pico-8 play session: hold ← + tap ❎

[t = 2 s] hold ← ~2s, tap ❎ ~4×
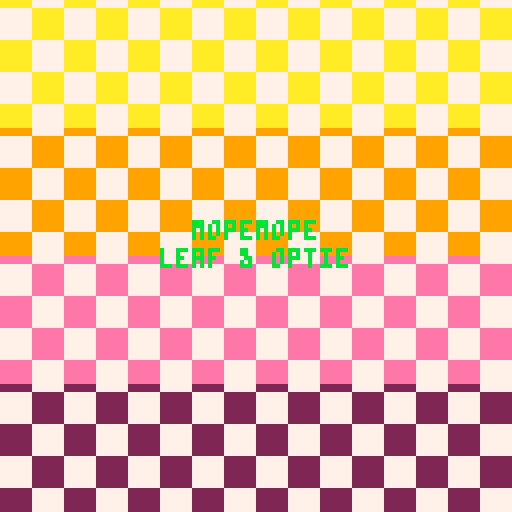

pico-8 cartridge
version 14
__lua__
function nextscene()
 scene+=1
 s_f=0
 camera()
 pal()
end

function scene0()
 
end

function scene1()
 
 rectfill(0,0,127,31,10)
 rectfill(0,32,127,63,9)
 rectfill(0,64,127,95,14)
 rectfill(0,96,127,127,2)
 
 --print("mopemope",49,56,0)
 --print("leaf & optie",41,63,0)
 local tf=s_f%16<8
 local tk=s_f%8
 for i=0,17 do
  for j=0,17 do
   if((tf and (i+j)%2==0)or(not tf and ((i+j)%2==1)))rectfill(i*8,j*8-tk,i*8+7,j*8-tk+7,7)
  end
 end
 if s_f%36<18 then
	 print("mopemope",48,55,4)
	 print("leaf & optie",40,62,4)
	else
	 print("mopemope",48,55,11)
	 print("leaf & optie",40,62,11)
	end
	if(s_f>=36*8)nextscene()
end

function scene2()
	rectfill(0,0,127,127,11)
	circfill(63,70,20,7)
	circfill(63,70,12,11)
	spr(64,24,30,2,2)
	spr(64,40,20,2,2)
	spr(64,56,30,2,2)
	spr(64,72,20,2,2)
	spr(64,88,30,2,2)
	if s_f%36<18 then 
	 spr(68,57,62,2,2)
	else
		spr(70,57,62,2,2)
	end
	if(s_f>=18*32)nextscene()
end


function scene3()
	if s_f==1 then
	 trees={}
	 for i=1,35 do
		add(trees,{
		 x=(i-1)*8,
		 y=30+rnd(10)
		})
	end
	end
 rectfill(0,0,127,127,11)
 rectfill(0,62,127,76,7)
 for t in all(trees) do
  spr(64,t.x,t.y,2,2)
 end
 if s_f%15==flr(rnd(15)) then
  add(balls,{
   x=127,
   t=rnd(36),
   y=0,
   z=62+flr(rnd(7)),
   cl=rndc[flr(rnd(#rndc))+1]
  })
 end
 if #balls>0 then
 	for b in all(balls) do
 	 b.x-=0.5
 	 b.y=-abs(sin(b.t/36))*10
 	 b.t+=0.5
 	 if(b.x<-10)del(balls,b)
 	end
 	for b in all(balls) do
 	 pal(7,b.cl)
 	 spr(3,b.x,b.y+b.z)
 	 pal()
 	end
 end
 if(s_f>=36*16)nextscene()
end

--lots of flowers
function scene4()
 if s_f==1 then
 	trees={}
 	for i=1,32 do
		add(trees,{
		 x=(i-1)*8,
		 y=30+rnd(10)
		})
		end
		flowers={}
		for i=1,20 do
			add(flowers,{
		 	x=(i-1)*18,
		 	y=64+rnd(10),
		 	cl=rndf[flr(rnd(#rndf))+1]
			})
		end
	end
	rectfill(0,0,500,500,11)
	campos.x+=0.25
	camera(campos.x,campos.y)
	for t in all(trees) do
  spr(64,t.x,t.y,2,2)
 end
 --spr(68,10,64,2,2)
 --print(#flowers,127,0,7)
	for f in all(flowers) do
		pal(12,f.cl)
	 if s_f%36<18 then
	  spr(68,f.x,f.y,2,2)
	 else
	  spr(70,f.x,f.y,2,2)
	 end
	 pal()
	end
	if(s_f>=36*16)nextscene()
end

--flowers and balls
function scene5()
 if s_f==1 then
  balls={}
  trees={}
  for i=1,32 do
		add(trees,{
		 x=-1+rnd(10),
		 y=(i-8)*20
		})
		end
		for i=1,32 do
		add(trees,{
		 x=117-rnd(10),
		 y=(i-8)*20
		})
		end
		flowers={}
		for i=1,20 do
			add(flowers,{
		 	x=16+rnd(10),
		 	y=(i-1)*18,
		 	cl=rndf[flr(rnd(#rndf))+1]
			})
		end
		for i=1,20 do
			add(flowers,{
		 	x=90+rnd(10),
		 	y=(i-1)*18,
		 	cl=rndf[flr(rnd(#rndf))+1]
			})
		end
 end
 if s_f%15==flr(rnd(15)) then
  add(balls,{
  	z=-20,
   x=40+rnd(36),
   t=rnd(36),
   y=0,
   cl=rndc[flr(rnd(#rndc))+1]
  })
 end
 rectfill(0,0,127,127,11)
 rectfill(40,0,87,127,10)
 for t in all(trees) do
  spr(64,t.x,t.y,2,2)
 end
 for f in all(flowers) do
		pal(12,f.cl)
	 if s_f%36<18 then
	  spr(68,f.x,f.y,2,2)
	 else
	  spr(70,f.x,f.y,2,2)
	 end
	 pal()
	end
 if #balls>0 then
 	for b in all(balls) do
 	 b.z=-abs(sin(b.t/36))*10
 	 b.y+=0.5
 	 b.t+=0.5
 	 if(b.y>150)del(balls,b)
 	end
 	for b in all(balls) do
 	 pal(7,b.cl)
 	 spr(72,b.x,b.y+b.z,2,2)
 	 pal()
 	end
 end
 if(s_f>=36*16)nextscene()
end

function scene6()
	if(s_f<6)or(s_f>=36 and s_f<72*5)then
	 rectfill(0,0,127,127,2)
	end
end
sd={[0]=scene0,scene1,scene2,scene3,scene4,scene5,scene6}

function _init()
 music(1)
 f=0
 scene=1
 s_f=0
 rndc={7,11,12,10,15}
 rndf={2,8,9,12}
 flowers={}
	balls={}
	trees={}
	campos={x=0,y=0}
end

function _update60()
 f+=1
 s_f+=1
end

function _draw()
	cls()
	sd[scene]()
end
__gfx__
0000000000ccc0000000000000777700000000000000000000000000000000000000000000000000000000000000000000000000000000000000000000000000
00000000c71717c000ccc00007171770000000000000000000000000000000000000000000000000000000000000000000000000000000000000000000000000
00700700c77777c0c71717c077171777000000000000000000000000000000000000000000000000000000000000000000000000000000000000000000000000
0007700007878700c77777c077171777000000000000000000000000000000000000000000000000000000000000000000000000000000000000000000000000
00077000cc787cc00787870077777777000000000000000000000000000000000000000000000000000000000000000000000000000000000000000000000000
0070070000ccc000cc787cc077878777000000000000000000000000000000000000000000000000000000000000000000000000000000000000000000000000
000000003003003030ccc03007787770000000000000000000000000000000000000000000000000000000000000000000000000000000000000000000000000
00000000033333000333330000777700000000000000000000000000000000000000000000000000000000000000000000000000000000000000000000000000
00000000000000000000000000000000000000000000000000000000000000000000000000000000000000000000000000000000000000000000000000000000
00000000000000000000000000000000000000000000000000000000000000000000000000000000000000000000000000000000000000000000000000000000
00000000000000000000000000000000000000000000000000000000000000000000000000000000000000000000000000000000000000000000000000000000
00000000000000000000000000000000000000000000000000000000000000000000000000000000000000000000000000000000000000000000000000000000
00000000000000000000000000000000000000000000000000000000000000000000000000000000000000000000000000000000000000000000000000000000
00000000000000000000000000000000000000000000000000000000000000000000000000000000000000000000000000000000000000000000000000000000
00000000000000000000000000000000000000000000000000000000000000000000000000000000000000000000000000000000000000000000000000000000
00000000000000000000000000000000000000000000000000000000000000000000000000000000000000000000000000000000000000000000000000000000
00000000000000000000000000000000000000000000000000000000000000000000000000000000000000000000000000000000000000000000000000000000
00000000000000000000000000000000000000000000000000000000000000000000000000000000000000000000000000000000000000000000000000000000
00000000000000000000000000000000000000000000000000000000000000000000000000000000000000000000000000000000000000000000000000000000
00000000000000000000000000000000000000000000000000000000000000000000000000000000000000000000000000000000000000000000000000000000
00000000000000000000000000000000000000000000000000000000000000000000000000000000000000000000000000000000000000000000000000000000
00000000000000000000000000000000000000000000000000000000000000000000000000000000000000000000000000000000000000000000000000000000
00000000000000000000000000000000000000000000000000000000000000000000000000000000000000000000000000000000000000000000000000000000
00000000000000000000000000000000000000000000000000000000000000000000000000000000000000000000000000000000000000000000000000000000
00000000000000000000000000000000000000000000000000000000000000000000000000000000000000000000000000000000000000000000000000000000
00000000000000000000000000000000000000000000000000000000000000000000000000000000000000000000000000000000000000000000000000000000
00000000000000000000000000000000000000000000000000000000000000000000000000000000000000000000000000000000000000000000000000000000
00000000000000000000000000000000000000000000000000000000000000000000000000000000000000000000000000000000000000000000000000000000
00000000000000000000000000000000000000000000000000000000000000000000000000000000000000000000000000000000000000000000000000000000
00000000000000000000000000000000000000000000000000000000000000000000000000000000000000000000000000000000000000000000000000000000
00000000000000000000000000000000000000000000000000000000000000000000000000000000000000000000000000000000000000000000000000000000
00000000000000000000000000000000000000000000000000000000000000000000000000000000000000000000000000000000000000000000000000000000
0000003333000000000000cccc0000000000cccccc00000000000000000000000000777777770000000777777777000000000000000000000000000000000000
0000033333300000000000cccc0000000000cccccc00000000000000000000000007777777777000007777777777700000000000000000000000000000000000
000033333333000000ccc00cc00ccc00cc7711771177cc000000cccccc0000000077717777177700077771777717770000000000000000000000000000000000
003333333333330000ccc777777ccc00cc7711771177cc000000cccccc0000000777717777177770777771777717777000000000000000000000000000000000
003333333333330000cc77117117cc00cc7777777777cc00cc7711771177cc007777717777177777777771777717777700000000000000000000000000000000
00003333333300000000771171170000cc7777777777cc00cc7711771177cc007777717777177777777771777717777700000000000000000000000000000000
000333333333300000007777777700000077887788770000cc7777777777cc007777717777177777777771777717777700000000000000000000000000000000
003333333333333000cc77877787cc000077887788770000cc7777777777cc007777777777777777777777777777777700000000000000000000000000000000
333333333333333300ccc778887ccc00cccc778877cccc0000778877887700007777777777777777777777777777777700000000000000000000000000000000
333334433333333300ccc00cc00ccc00cccc778877cccc0000778877887700007778777777778777777877777777877700000000000000000000000000000000
0000044440400000000000cccc0000000000cccccc000000cccc778877cccc007777877777787777777787777778777700000000000000000000000000000000
0000044444400000000000cccc0000000000cccccc000000cccc778877cccc007777788888877777777778888887777700000000000000000000000000000000
00004444444400000000000bb000000033000033000033003300cccccc0033000777777777777770077777777777777000000000000000000000000000000000
0000404444040000bbbb000bb000bbbb33000033000033003300cccccc0033000077777777777700007777777777770000000000000000000000000000000000
0044044444044000bbbbbb0bb0bbbbbb003333333333000000333333333300000007777777777000000777777777700000000000000000000000000000000000
44400404440004440000bbbbbbbb0000003333333333000000333333333300000000777777770000000077777777000000000000000000000000000000000000
00000000000000000000000000000000000000000000000000000000000000000000000000000000000000000000000000000000000000000000000000000000
00000000000000000000000000000000000000000000000000000000000000000000000000000000000000000000000000000000000000000000000000000000
00000000000000000000000000000000000000000000000000000000000000000000000000000000000000000000000000000000000000000000000000000000
00000000000000000000000000000000000000000000000000000000000000000000000000000000000000000000000000000000000000000000000000000000
00000000000000000000000000000000000000000000000000000000000000000000000000000000000000000000000000000000000000000000000000000000
00000000000000000000000000000000000000000000000000000000000000000000000000000000000000000000000000000000000000000000000000000000
00000000000000000000000000000000000000000000000000000000000000000000000000000000000000000000000000000000000000000000000000000000
00000000000000000000000000000000000000000000000000000000000000000000000000000000000000000000000000000000000000000000000000000000
00000000000000000000000000000000000000000000000000000000000000000000000000000000000000000000000000000000000000000000000000000000
00000000000000000000000000000000000000000000000000000000000000000000000000000000000000000000000000000000000000000000000000000000
00000000000000000000000000000000000000000000000000000000000000000000000000000000000000000000000000000000000000000000000000000000
00000000000000000000000000000000000000000000000000000000000000000000000000000000000000000000000000000000000000000000000000000000
00000000000000000000000000000000000000000000000000000000000000000000000000000000000000000000000000000000000000000000000000000000
00000000000000000000000000000000000000000000000000000000000000000000000000000000000000000000000000000000000000000000000000000000
00000000000000000000000000000000000000000000000000000000000000000000000000000000000000000000000000000000000000000000000000000000
00000000000000000000000000000000000000000000000000000000000000000000000000000000000000000000000000000000000000000000000000000000
00000000000000000000000000000000000000000000000000000000000000000000000000000000000000000000000000000000000000000000000000000000
00000000000000000000000000000000000000000000000000000000000000000000000000000000000000000000000000000000000000000000000000000000
00000000000000000000000000000000000000000000000000000000000000000000000000000000000000000000000000000000000000000000000000000000
00000000000000000000000000000000000000000000000000000000000000000000000000000000000000000000000000000000000000000000000000000000
00000000000000000000000000000000000000000000000000000000000000000000000000000000000000000000000000000000000000000000000000000000
00000000000000000000000000000000000000000000000000000000000000000000000000000000000000000000000000000000000000000000000000000000
00000000000000000000000000000000000000000000000000000000000000000000000000000000000000000000000000000000000000000000000000000000
00000000000000000000000000000000000000000000000000000000000000000000000000000000000000000000000000000000000000000000000000000000
00000000000000000000000000000000000000000000000000000000000000000000000000000000000000000000000000000000000000000000000000000000
00000000000000000000000000000000000000000000000000000000000000000000000000000000000000000000000000000000000000000000000000000000
00000000000000000000000000000000000000000000000000000000000000000000000000000000000000000000000000000000000000000000000000000000
00000000000000000000000000000000000000000000000000000000000000000000000000000000000000000000000000000000000000000000000000000000
00000000000000000000000000000000000000000000000000000000000000000000000000000000000000000000000000000000000000000000000000000000
00000000000000000000000000000000000000000000000000000000000000000000000000000000000000000000000000000000000000000000000000000000
00000000000000000000000000000000000000000000000000000000000000000000000000000000000000000000000000000000000000000000000000000000
00000000000000000000000000000000000000000000000000000000000000000000000000000000000000000000000000000000000000000000000000000000
00000000000000000000000000000000000000000000000000000000000000000000000000000000000000000000000000000000000000000000000000000000
00000000000000000000000000000000000000000000000000000000000000000000000000000000000000000000000000000000000000000000000000000000
00000000000000000000000000000000000000000000000000000000000000000000000000000000000000000000000000000000000000000000000000000000
00000000000000000000000000000000000000000000000000000000000000000000000000000000000000000000000000000000000000000000000000000000
00000000000000000000000000000000000000000000000000000000000000000000000000000000000000000000000000000000000000000000000000000000
00000000000000000000000000000000000000000000000000000000000000000000000000000000000000000000000000000000000000000000000000000000
00000000000000000000000000000000000000000000000000000000000000000000000000000000000000000000000000000000000000000000000000000000
00000000000000000000000000000000000000000000000000000000000000000000000000000000000000000000000000000000000000000000000000000000
00000000000000000000000000000000000000000000000000000000000000000000000000000000000000000000000000000000000000000000000000000000
00000000000000000000000000000000000000000000000000000000000000000000000000000000000000000000000000000000000000000000000000000000
00000000000000000000000000000000000000000000000000000000000000000000000000000000000000000000000000000000000000000000000000000000
00000000000000000000000000000000000000000000000000000000000000000000000000000000000000000000000000000000000000000000000000000000
00000000000000000000000000000000000000000000000000000000000000000000000000000000000000000000000000000000000000000000000000000000
00000000000000000000000000000000000000000000000000000000000000000000000000000000000000000000000000000000000000000000000000000000
00000000000000000000000000000000000000000000000000000000000000000000000000000000000000000000000000000000000000000000000000000000
00000000000000000000000000000000000000000000000000000000000000000000000000000000000000000000000000000000000000000000000000000000
00000000000000000000000000000000000000000000000000000000000000000000000000000000000000000000000000000000000000000000000000000000
00000000000000000000000000000000000000000000000000000000000000000000000000000000000000000000000000000000000000000000000000000000
00000000000000000000000000000000000000000000000000000000000000000000000000000000000000000000000000000000000000000000000000000000
00000000000000000000000000000000000000000000000000000000000000000000000000000000000000000000000000000000000000000000000000000000
00000000000000000000000000000000000000000000000000000000000000000000000000000000000000000000000000000000000000000000000000000000
00000000000000000000000000000000000000000000000000000000000000000000000000000000000000000000000000000000000000000000000000000000
00000000000000000000000000000000000000000000000000000000000000000000000000000000000000000000000000000000000000000000000000000000
00000000000000000000000000000000000000000000000000000000000000000000000000000000000000000000000000000000000000000000000000000000
00000000000000000000000000000000000000000000000000000000000000000000000000000000000000000000000000000000000000000000000000000000
00000000000000000000000000000000000000000000000000000000000000000000000000000000000000000000000000000000000000000000000000000000
00000000000000000000000000000000000000000000000000000000000000000000000000000000000000000000000000000000000000000000000000000000
00000000000000000000000000000000000000000000000000000000000000000000000000000000000000000000000000000000000000000000000000000000
00000000000000000000000000000000000000000000000000000000000000000000000000000000000000000000000000000000000000000000000000000000
00000000000000000000000000000000000000000000000000000000000000000000000000000000000000000000000000000000000000000000000000000000
00000000000000000000000000000000000000000000000000000000000000000000000000000000000000000000000000000000000000000000000000000000
00000000000000000000000000000000000000000000000000000000000000000000000000000000000000000000000000000000000000000000000000000000
00000000000000000000000000000000000000000000000000000000000000000000000000000000000000000000000000000000000000000000000000000000
00000000000000000000000000000000000000000000000000000000000000000000000000000000000000000000000000000000000000000000000000000000
00000000000000000000000000000000000000000000000000000000000000000000000000000000000000000000000000000000000000000000000000000000
00000000000000000000000000000000000000000000000000000000000000000000000000000000000000000000000000000000000000000000000000000000
00000000000000000000000000000000000000000000000000000000000000000000000000000000000000000000000000000000000000000000000000000000
00000000000000000000000000000000000000000000000000000000000000000000000000000000000000000000000000000000000000000000000000000000
00000000000000000000000000000000000000000000000000000000000000000000000000000000000000000000000000000000000000000000000000000000
00000000000000000000000000000000000000000000000000000000000000000000000000000000000000000000000000000000000000000000000000000000
00000000000000000000000000000000000000000000000000000000000000000000000000000000000000000000000000000000000000000000000000000000
00000000000000000000000000000000000000000000000000000000000000000000000000000000000000000000000000000000000000000000000000000000
00000000000000000000000000000000000000000000000000000000000000000000000000000000000000000000000000000000000000000000000000000000
00000000000000000000000000000000000000000000000000000000000000000000000000000000000000000000000000000000000000000000000000000000
00000000000000000000000000000000000000000000000000000000000000000000000000000000000000000000000000000000000000000000000000000000
00000000000000000000000000000000000000000000000000000000000000000000000000000000000000000000000000000000000000000000000000000000
00000000000000000000000000000000000000000000000000000000000000000000000000000000000000000000000000000000000000000000000000000000
00000000000000000000000000000000000000000000000000000000000000000000000000000000000000000000000000000000000000000000000000000000
__gff__
0000000000000000000000000000000000000000000000000000000000000000000000000000000000000000000000000000000000000000000000000000000000000000000000000000000000000000000000000000000000000000000000000000000000000000000000000000000000000000000000000000000000000000
0000000000000000000000000000000000000000000000000000000000000000000000000000000000000000000000000000000000000000000000000000000000000000000000000000000000000000000000000000000000000000000000000000000000000000000000000000000000000000000000000000000000000000
__map__
0000000000000000000000000000000000000000000000000000000000000000000000000000000000000000000000000000000000000000000000000000000000000000000000000000000000000000000000000000000000000000000000000000000000000000000000000000000000000000000000000000000000000000
0000000000000000000000000000000000000000000000000000000000000000000000000000000000000000000000000000000000000000000000000000000000000000000000000000000000000000000000000000000000000000000000000000000000000000000000000000000000000000000000000000000000000000
0000000000000000000000000000000000000000000000000000000000000000000000000000000000000000000000000000000000000000000000000000000000000000000000000000000000000000000000000000000000000000000000000000000000000000000000000000000000000000000000000000000000000000
0000000000000000000000000000000000000000000000000000000000000000000000000000000000000000000000000000000000000000000000000000000000000000000000000000000000000000000000000000000000000000000000000000000000000000000000000000000000000000000000000000000000000000
0000000000000000000000000000000000000000000000000000000000000000000000000000000000000000000000000000000000000000000000000000000000000000000000000000000000000000000000000000000000000000000000000000000000000000000000000000000000000000000000000000000000000000
0000000000000000000000000000000000000000000000000000000000000000000000000000000000000000000000000000000000000000000000000000000000000000000000000000000000000000000000000000000000000000000000000000000000000000000000000000000000000000000000000000000000000000
0000000000000000000000000000000000000000000000000000000000000000000000000000000000000000000000000000000000000000000000000000000000000000000000000000000000000000000000000000000000000000000000000000000000000000000000000000000000000000000000000000000000000000
0000000000000000000000000000000000000000000000000000000000000000000000000000000000000000000000000000000000000000000000000000000000000000000000000000000000000000000000000000000000000000000000000000000000000000000000000000000000000000000000000000000000000000
0000000000000000000000000000000000000000000000000000000000000000000000000000000000000000000000000000000000000000000000000000000000000000000000000000000000000000000000000000000000000000000000000000000000000000000000000000000000000000000000000000000000000000
0000000000000000000000000000000000000000000000000000000000000000000000000000000000000000000000000000000000000000000000000000000000000000000000000000000000000000000000000000000000000000000000000000000000000000000000000000000000000000000000000000000000000000
0000000000000000000000000000000000000000000000000000000000000000000000000000000000000000000000000000000000000000000000000000000000000000000000000000000000000000000000000000000000000000000000000000000000000000000000000000000000000000000000000000000000000000
0000000000000000000000000000000000000000000000000000000000000000000000000000000000000000000000000000000000000000000000000000000000000000000000000000000000000000000000000000000000000000000000000000000000000000000000000000000000000000000000000000000000000000
0000000000000000000000000000000000000000000000000000000000000000000000000000000000000000000000000000000000000000000000000000000000000000000000000000000000000000000000000000000000000000000000000000000000000000000000000000000000000000000000000000000000000000
0000000000000000000000000000000000000000000000000000000000000000000000000000000000000000000000000000000000000000000000000000000000000000000000000000000000000000000000000000000000000000000000000000000000000000000000000000000000000000000000000000000000000000
0000000000000000000000000000000000000000000000000000000000000000000000000000000000000000000000000000000000000000000000000000000000000000000000000000000000000000000000000000000000000000000000000000000000000000000000000000000000000000000000000000000000000000
0000000000000000000000000000000000000000000000000000000000000000000000000000000000000000000000000000000000000000000000000000000000000000000000000000000000000000000000000000000000000000000000000000000000000000000000000000000000000000000000000000000000000000
0000000000000000000000000000000000000000000000000000000000000000000000000000000000000000000000000000000000000000000000000000000000000000000000000000000000000000000000000000000000000000000000000000000000000000000000000000000000000000000000000000000000000000
0000000000000000000000000000000000000000000000000000000000000000000000000000000000000000000000000000000000000000000000000000000000000000000000000000000000000000000000000000000000000000000000000000000000000000000000000000000000000000000000000000000000000000
0000000000000000000000000000000000000000000000000000000000000000000000000000000000000000000000000000000000000000000000000000000000000000000000000000000000000000000000000000000000000000000000000000000000000000000000000000000000000000000000000000000000000000
0000000000000000000000000000000000000000000000000000000000000000000000000000000000000000000000000000000000000000000000000000000000000000000000000000000000000000000000000000000000000000000000000000000000000000000000000000000000000000000000000000000000000000
0000000000000000000000000000000000000000000000000000000000000000000000000000000000000000000000000000000000000000000000000000000000000000000000000000000000000000000000000000000000000000000000000000000000000000000000000000000000000000000000000000000000000000
0000000000000000000000000000000000000000000000000000000000000000000000000000000000000000000000000000000000000000000000000000000000000000000000000000000000000000000000000000000000000000000000000000000000000000000000000000000000000000000000000000000000000000
0000000000000000000000000000000000000000000000000000000000000000000000000000000000000000000000000000000000000000000000000000000000000000000000000000000000000000000000000000000000000000000000000000000000000000000000000000000000000000000000000000000000000000
0000000000000000000000000000000000000000000000000000000000000000000000000000000000000000000000000000000000000000000000000000000000000000000000000000000000000000000000000000000000000000000000000000000000000000000000000000000000000000000000000000000000000000
0000000000000000000000000000000000000000000000000000000000000000000000000000000000000000000000000000000000000000000000000000000000000000000000000000000000000000000000000000000000000000000000000000000000000000000000000000000000000000000000000000000000000000
0000000000000000000000000000000000000000000000000000000000000000000000000000000000000000000000000000000000000000000000000000000000000000000000000000000000000000000000000000000000000000000000000000000000000000000000000000000000000000000000000000000000000000
0000000000000000000000000000000000000000000000000000000000000000000000000000000000000000000000000000000000000000000000000000000000000000000000000000000000000000000000000000000000000000000000000000000000000000000000000000000000000000000000000000000000000000
0000000000000000000000000000000000000000000000000000000000000000000000000000000000000000000000000000000000000000000000000000000000000000000000000000000000000000000000000000000000000000000000000000000000000000000000000000000000000000000000000000000000000000
0000000000000000000000000000000000000000000000000000000000000000000000000000000000000000000000000000000000000000000000000000000000000000000000000000000000000000000000000000000000000000000000000000000000000000000000000000000000000000000000000000000000000000
0000000000000000000000000000000000000000000000000000000000000000000000000000000000000000000000000000000000000000000000000000000000000000000000000000000000000000000000000000000000000000000000000000000000000000000000000000000000000000000000000000000000000000
0000000000000000000000000000000000000000000000000000000000000000000000000000000000000000000000000000000000000000000000000000000000000000000000000000000000000000000000000000000000000000000000000000000000000000000000000000000000000000000000000000000000000000
0000000000000000000000000000000000000000000000000000000000000000000000000000000000000000000000000000000000000000000000000000000000000000000000000000000000000000000000000000000000000000000000000000000000000000000000000000000000000000000000000000000000000000
